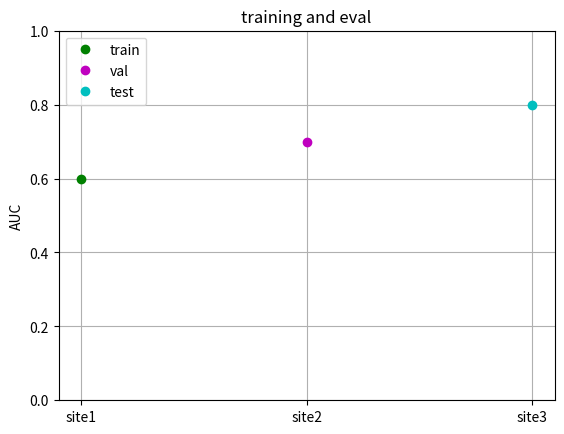

Generate this figure with matplotlib:
import matplotlib.pyplot as plt

plt.ioff()
plt.ylim( (0,1) )
plt.plot( 1, .6, 'go', label='train' )
plt.plot( 2, .7, 'mo', label='val' )
plt.plot( 3, .8, 'co', label='test')
plt.title( 'training and eval' )
# plt.xlabel( '# Filters' )
plt.xticks(  [1,2,3], ['site1', 'site2', 'site3'] )
plt.ylabel( 'AUC' )
plt.grid(True)
plt.legend()
plt.show()